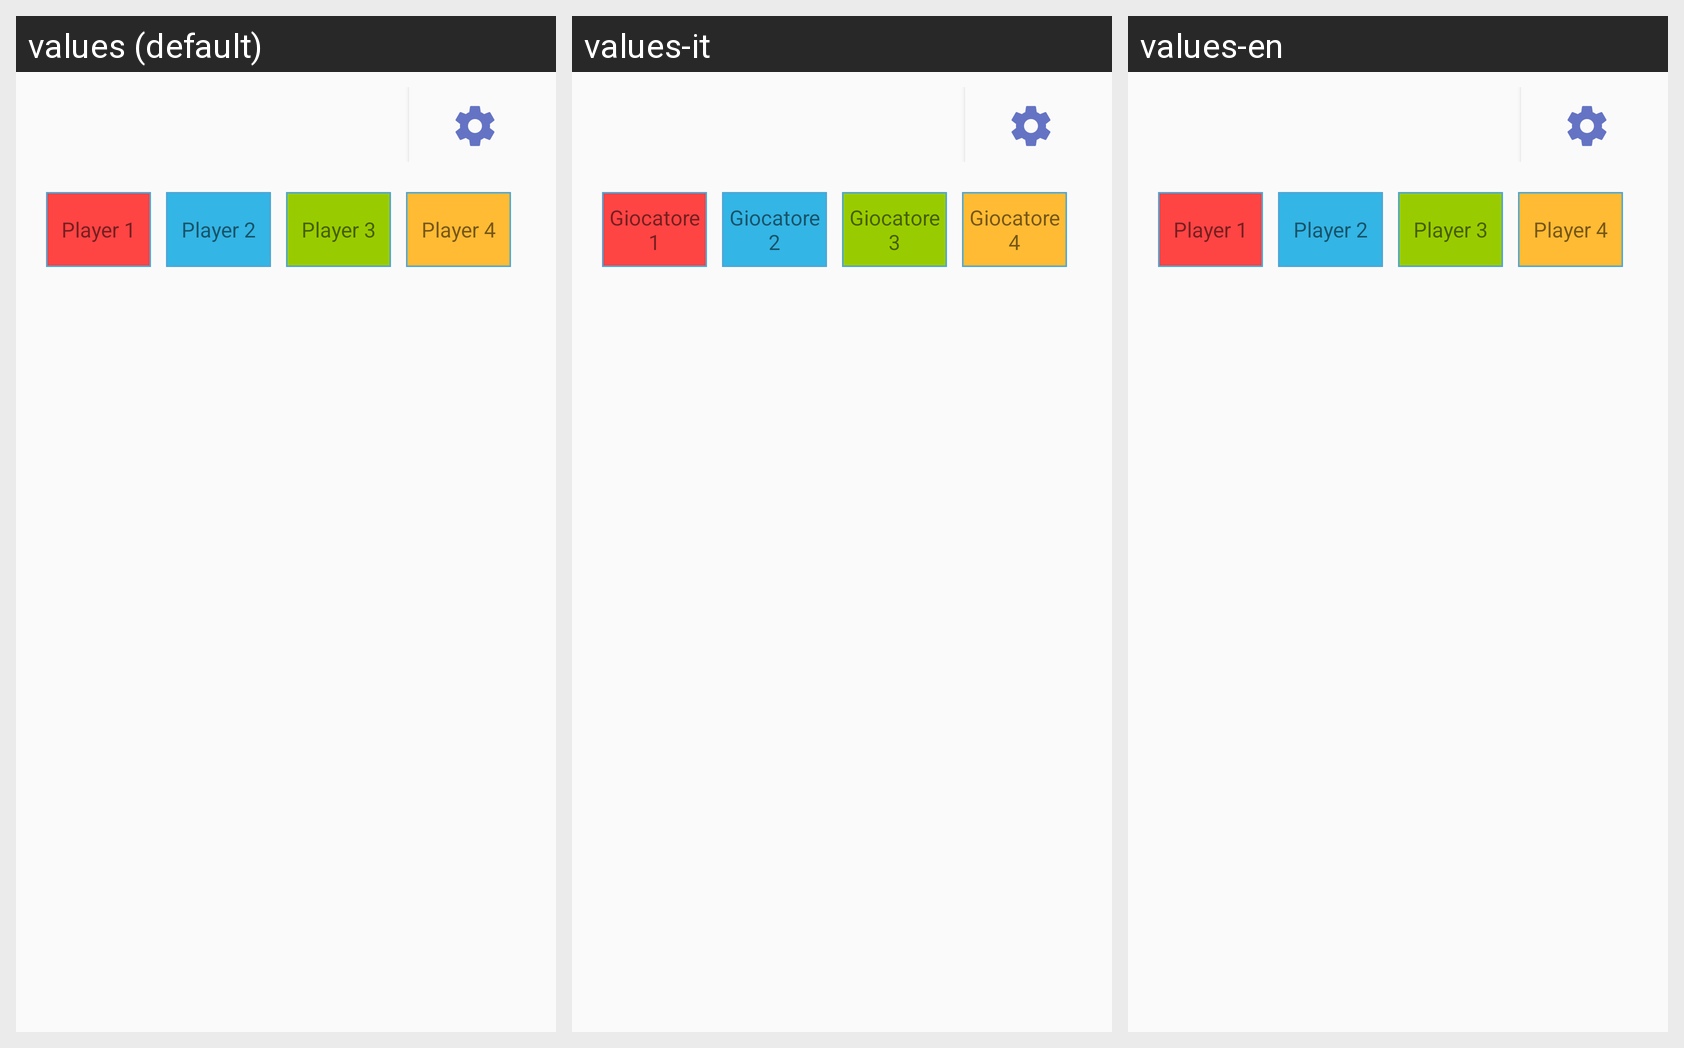

The same Android screen rendered under several of its app's locales, left to right. List the strings drawn on it with the default value and each locale's translation.
Android screen res/layout/game_activity.xml rendered under 3 locales, left to right: values (default), values-it, values-en. Device: Nexus 5 (rendered at 1080×1920; each locale shown at half size, 540×960, under a caption strip naming it); theme AppTheme.
Strings drawn on this screen, with the default value and each locale's value (text and hints the layout hard-codes, and strings that could not be matched under every locale, appear in the picture but are not listed):

player1
  values: Player 1
  values-it: Giocatore 1
  values-en: Player 1

player2
  values: Player 2
  values-it: Giocatore 2
  values-en: Player 2

player3
  values: Player 3
  values-it: Giocatore 3
  values-en: Player 3

player4
  values: Player 4
  values-it: Giocatore 4
  values-en: Player 4
